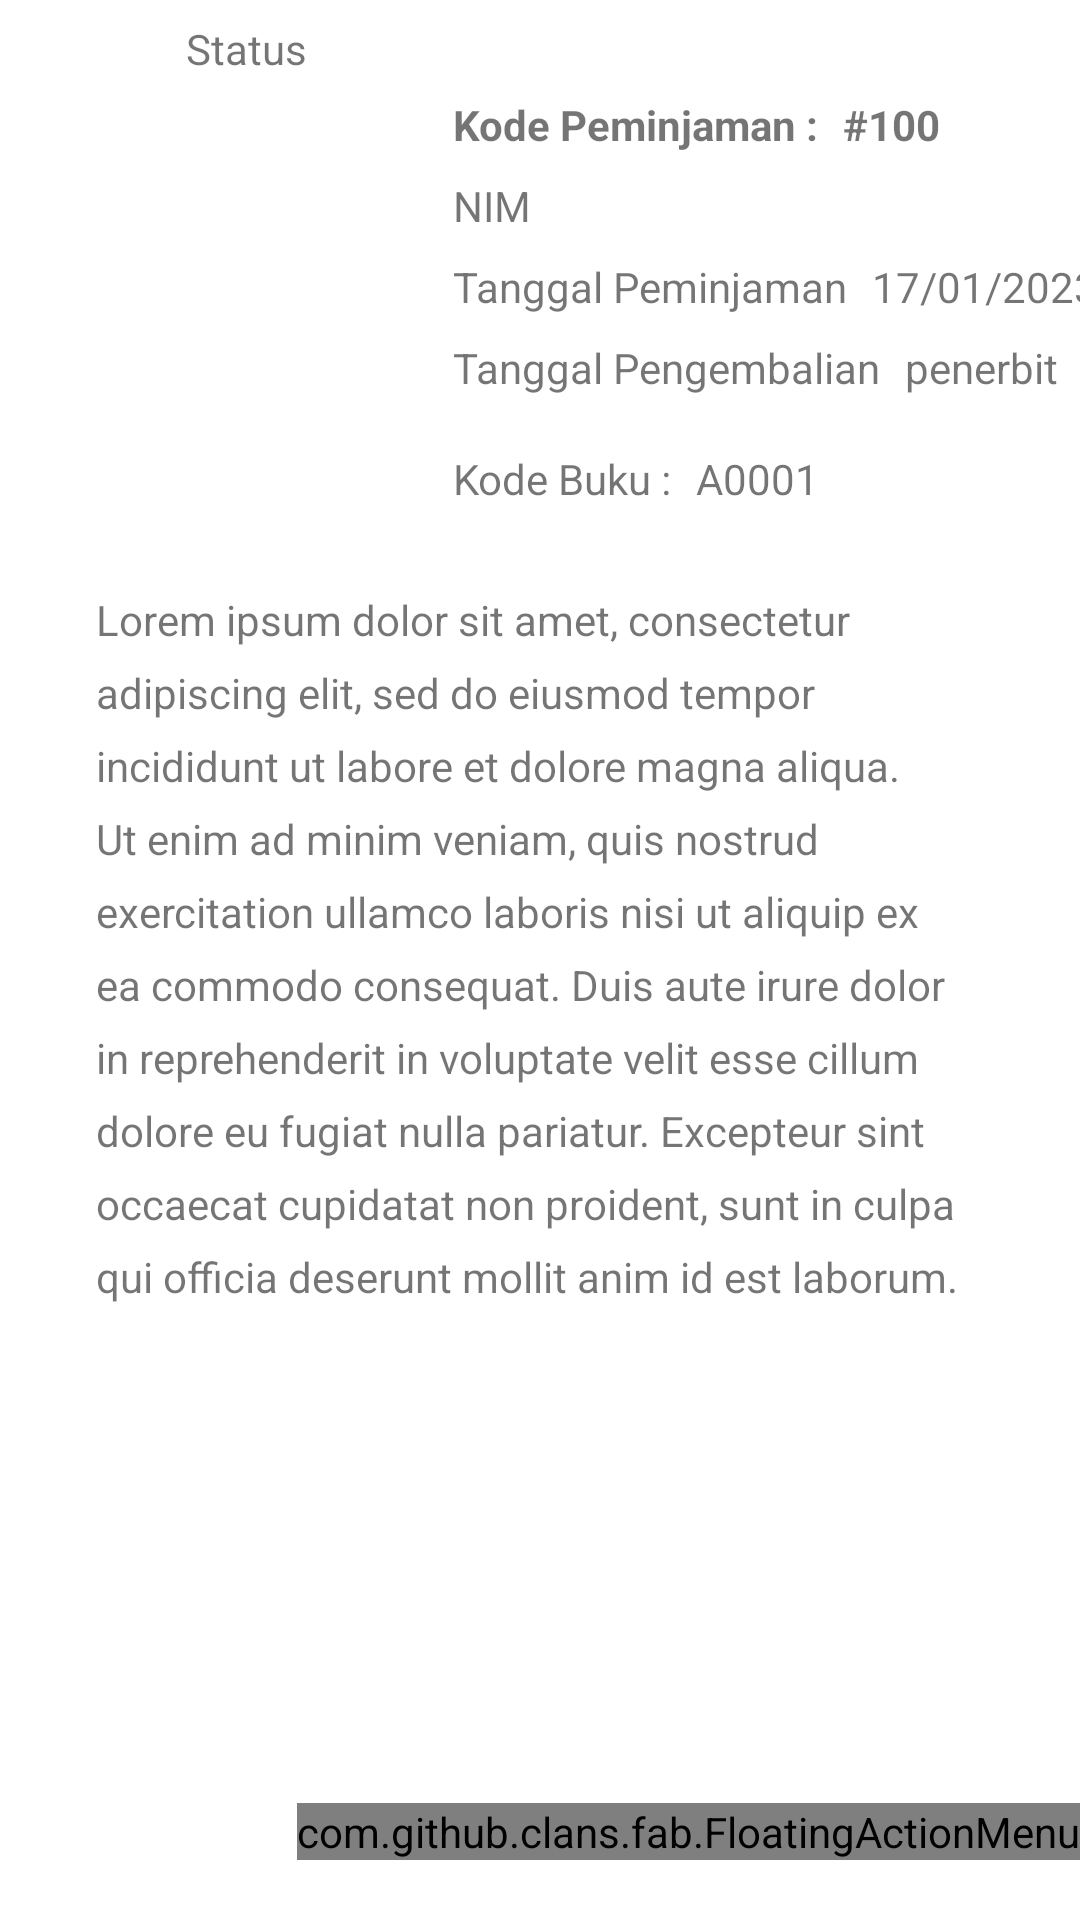

Reconstruct the res/layout file that produces this screen, plus the resources it refers to.
<!-- AndroidManifest.xml: application theme Theme.LoginAndSignUp -->
<!-- res/layout/activity_peminjaman_details.xml -->
<?xml version="1.0" encoding="utf-8"?>
<androidx.constraintlayout.widget.ConstraintLayout xmlns:android="http://schemas.android.com/apk/res/android"
    xmlns:fab="http://schemas.android.com/tools"
    xmlns:app="http://schemas.android.com/apk/res-auto"
    xmlns:tools="http://schemas.android.com/tools"

    android:layout_width="match_parent"
    android:layout_height="match_parent"
    tools:context=".Activity.BookDetailsActivity">

    <ImageView
        android:transitionName="containerTN"
        android:id="@+id/container"
        android:layout_width="0dp"
        android:layout_height="150dp"
        android:background="@drawable/container_bg"
        app:layout_constraintEnd_toEndOf="parent"
        app:layout_constraintStart_toStartOf="parent"
        app:layout_constraintTop_toTopOf="parent" />

    <ImageView
        android:id="@+id/item_book_imgDetails"
        android:layout_width="103dp"
        android:layout_height="101dp"
        android:layout_marginStart="32dp"
        android:layout_marginTop="32dp"
        android:scaleType="centerCrop"
        android:transitionName="bookTN"
        app:layout_constraintStart_toStartOf="parent"
        app:layout_constraintTop_toTopOf="parent"
        app:layout_editor_absoluteX="46dp"
        app:layout_editor_absoluteY="40dp"
        app:srcCompat="@drawable/qr_code" />

    <TextView
        android:id="@+id/item_book_titleDetails"
        android:layout_width="wrap_content"
        android:layout_height="wrap_content"
        android:layout_marginStart="16dp"
        android:text="Kode Peminjaman :"
        android:textStyle="bold"
        android:transitionName="booktitleTN"
        app:layout_constraintStart_toEndOf="@+id/item_book_imgDetails"
        app:layout_constraintTop_toTopOf="@+id/item_book_imgDetails" />

    <TextView
        android:id="@+id/item_book_kdPjmDetails"
        android:layout_width="wrap_content"
        android:layout_height="wrap_content"
        android:layout_marginStart="8dp"
        android:text="#100"
        android:textStyle="bold"
        android:transitionName="booktitleTN"
        app:layout_constraintStart_toEndOf="@+id/item_book_titleDetails"
        app:layout_constraintTop_toTopOf="@+id/item_book_imgDetails" />

    <TextView
        android:id="@+id/item_book_nimDetailsInp"
        android:layout_width="wrap_content"
        android:layout_height="wrap_content"
        android:layout_marginStart="16dp"

        android:layout_marginTop="8dp"
        android:text="NIM"
        android:transitionName="authorTN"
        app:layout_constraintStart_toEndOf="@+id/item_book_imgDetails"
        app:layout_constraintTop_toBottomOf="@+id/item_book_kdPjmDetails" />


    <TextView
        android:id="@+id/item_book_tglPjmDetails"
        android:layout_width="wrap_content"
        android:layout_height="wrap_content"
        android:layout_marginStart="16dp"
        android:layout_marginTop="8dp"
        android:text="Tanggal Peminjaman"
        android:transitionName="bookpagesTN"
        app:layout_constraintStart_toEndOf="@+id/item_book_imgDetails"
        app:layout_constraintTop_toBottomOf="@+id/item_book_nimDetailsInp" />

    <TextView
        android:id="@+id/item_book_pagesrevDetailsInp"
        android:layout_width="wrap_content"
        android:layout_height="wrap_content"
        android:layout_marginStart="8dp"
        android:layout_marginTop="8dp"
        android:text="17/01/2023"
        android:transitionName="bookpagesTN"
        app:layout_constraintStart_toEndOf="@+id/item_book_tglPjmDetails"
        app:layout_constraintTop_toBottomOf="@+id/item_book_nimDetailsInp" />

    <TextView
        android:id="@+id/item_book_penerbitDetails"
        android:layout_width="wrap_content"
        android:layout_height="wrap_content"
        android:layout_marginStart="16dp"
        android:layout_marginTop="8dp"

        android:text="Tanggal Pengembalian"
        android:transitionName="penerbitTN"
        app:layout_constraintStart_toEndOf="@+id/item_book_imgDetails"
        app:layout_constraintTop_toBottomOf="@+id/item_book_pagesrevDetailsInp" />

    <TextView
        android:id="@+id/item_book_tglPengembalianDetailsInp"
        android:layout_width="wrap_content"
        android:layout_height="wrap_content"
        android:layout_marginStart="8dp"

        android:layout_marginTop="8dp"
        android:text="penerbit"
        android:transitionName="penerbitTN"
        app:layout_constraintStart_toEndOf="@+id/item_book_penerbitDetails"
        app:layout_constraintTop_toBottomOf="@+id/item_book_pagesrevDetailsInp" />

    <TextView
        android:id="@+id/item_book_jumlahDetails"
        android:layout_width="wrap_content"
        android:layout_height="wrap_content"
        android:layout_marginStart="16dp"
        android:text="Kode Buku :"
        android:transitionName="penerbitTN"
        app:layout_constraintStart_toEndOf="@+id/item_book_imgDetails"
        app:layout_constraintTop_toBottomOf="@+id/container" />

    <TextView
        android:id="@+id/item_book_kdBukuPjmDetailsInp"
        android:layout_width="wrap_content"
        android:layout_height="wrap_content"
        android:layout_marginStart="8dp"
        android:text="A0001"
        android:transitionName="penerbitTN"
        app:layout_constraintStart_toEndOf="@+id/item_book_jumlahDetails"
        app:layout_constraintTop_toBottomOf="@+id/container" />

    <TextView
        android:id="@+id/item_book_statusPjmDetailsInp"
        android:layout_width="wrap_content"
        android:layout_height="wrap_content"
        android:layout_marginStart="62dp"
        android:text="Status"
        android:transitionName="penerbitTN"
        app:layout_constraintBottom_toTopOf="@+id/item_book_imgDetails"
        app:layout_constraintStart_toStartOf="@+id/container"
        app:layout_constraintTop_toTopOf="parent" />

    <TextView
        android:id="@+id/pjmDetails_desc"
        android:layout_width="0dp"
        android:layout_height="wrap_content"
        android:layout_marginStart="32dp"
        android:layout_marginTop="64dp"
        android:layout_marginEnd="32dp"
        android:lineSpacingExtra="8sp"
        android:text="@string/lorem_text"
        app:layout_constraintEnd_toEndOf="parent"
        app:layout_constraintStart_toStartOf="parent"
        app:layout_constraintTop_toBottomOf="@+id/item_book_imgDetails" />

    <RelativeLayout
        android:layout_width="match_parent"
        android:layout_height="match_parent">

        <com.github.clans.fab.FloatingActionMenu
            android:layout_width="wrap_content"
            android:layout_height="wrap_content"
            android:layout_alignParentBottom="true"
            android:layout_alignParentEnd="true"
            app:menu_fab_size="normal"
            android:layout_marginBottom="20dp"
            app:menu_colorPressed="@color/light_medium_gray"
            app:menu_colorNormal="@color/black"
            app:menu_icon="@drawable/list"
            app:menu_openDirection="up"
            app:menu_showShadow="true">

            <com.github.clans.fab.FloatingActionButton
                android:layout_width="wrap_content"
                android:layout_height="wrap_content"
                android:id="@+id/editButton"
                android:src="@drawable/edit"
                app:fab_showShadow="true"
                app:fab_colorNormal="@color/green"
                app:fab_size="mini"/>

            <com.github.clans.fab.FloatingActionButton
                android:layout_width="wrap_content"
                android:layout_height="wrap_content"
                android:id="@+id/deleteButton"
                android:src="@drawable/delete"
                app:fab_showShadow="true"
                app:fab_colorNormal="@color/red"
                app:fab_size="mini"/>

        </com.github.clans.fab.FloatingActionMenu>

    </RelativeLayout>
</androidx.constraintlayout.widget.ConstraintLayout>
<!-- resources referenced by this layout -->
<resources>
  <color name="black">#FF000000</color>
  <color name="green">#4CAF50</color>
  <color name="light_medium_gray">#f3f3f3</color>
  <color name="red">#C70000</color>
  <!-- drawable list: png bitmap (drawable, 269 bytes) -->
  <string name="lorem_text">"Lorem ipsum dolor sit amet, consectetur adipiscing elit, sed do eiusmod tempor incididunt ut labore et dolore magna aliqua. Ut enim ad minim veniam, quis nostrud exercitation ullamco laboris nisi ut aliquip ex ea commodo consequat. Duis aute irure dolor in reprehenderit in voluptate velit esse cillum dolore eu fugiat nulla pariatur. Excepteur sint occaecat cupidatat non proident, sunt in culpa qui officia deserunt mollit anim id est laborum."</string>
  <style name="Theme.LoginAndSignUp" parent="Base.Theme.LoginAndSignUp" />
  <style name="Base.Theme.LoginAndSignUp" parent="Theme.MaterialComponents.DayNight.NoActionBar">
          
          <item name="colorPrimary">@color/dark_blue</item>
          <item name="colorPrimaryVariant">@color/dark_blue</item>
          <item name="colorOnPrimary">@color/white</item>
          
          <item name="colorSecondary">@color/teal_200</item>
          <item name="colorSecondaryVariant">@color/teal_700</item>
          <item name="colorOnSecondary">@color/black</item>
          
          <item name="android:statusBarColor" tools:targetApi="l">@color/yellow</item>
          
      </style>
  <color name="dark_blue">#32357a</color>
  <color name="white">#FFFFFFFF</color>
  <color name="teal_200">#FF03DAC5</color>
  <color name="teal_700">#FF018786</color>
  <color name="yellow">#FFC801</color>
</resources>
